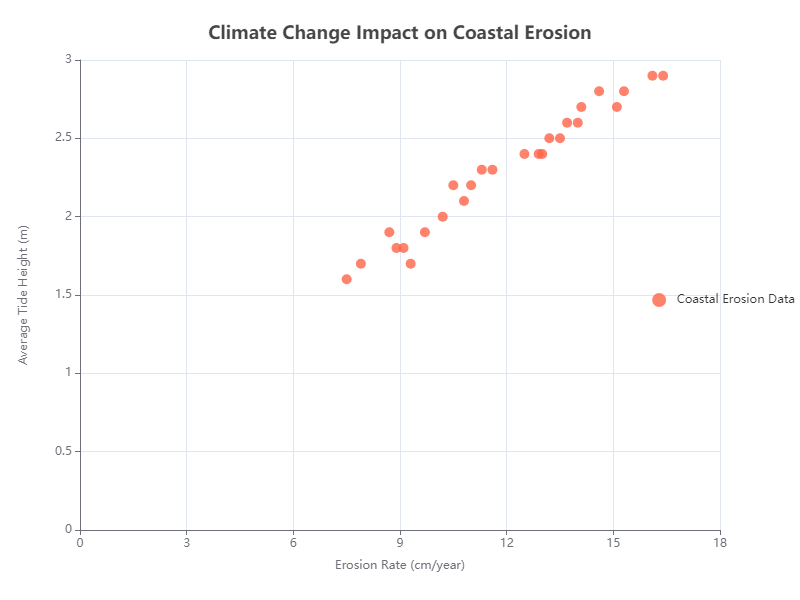

Values plotted in this chart, from the file beside it:
Location, Erosion Rate (cm/year), Average Tide Height (m)
Coast A, 12.5, 2.4
Coast B, 10.8, 2.1
Coast C, 14.1, 2.7
Coast D, 9.7, 1.9
Coast E, 15.3, 2.8
Coast F, 11.6, 2.3
Coast G, 13.2, 2.5
Coast H, 8.9, 1.8
Coast I, 16.4, 2.9
Coast J, 7.5, 1.6
Coast K, 12.9, 2.4
Coast L, 11.0, 2.2
Coast M, 13.7, 2.6
Coast N, 9.3, 1.7
Coast O, 15.1, 2.7
Coast P, 10.2, 2.0
Coast Q, 14.6, 2.8
Coast R, 11.3, 2.3
Coast S, 13.5, 2.5
Coast T, 8.7, 1.9
Coast U, 16.1, 2.9
Coast V, 7.9, 1.7
Coast W, 13.0, 2.4
Coast X, 10.5, 2.2
Coast Y, 14.0, 2.6
Coast Z, 9.1, 1.8
